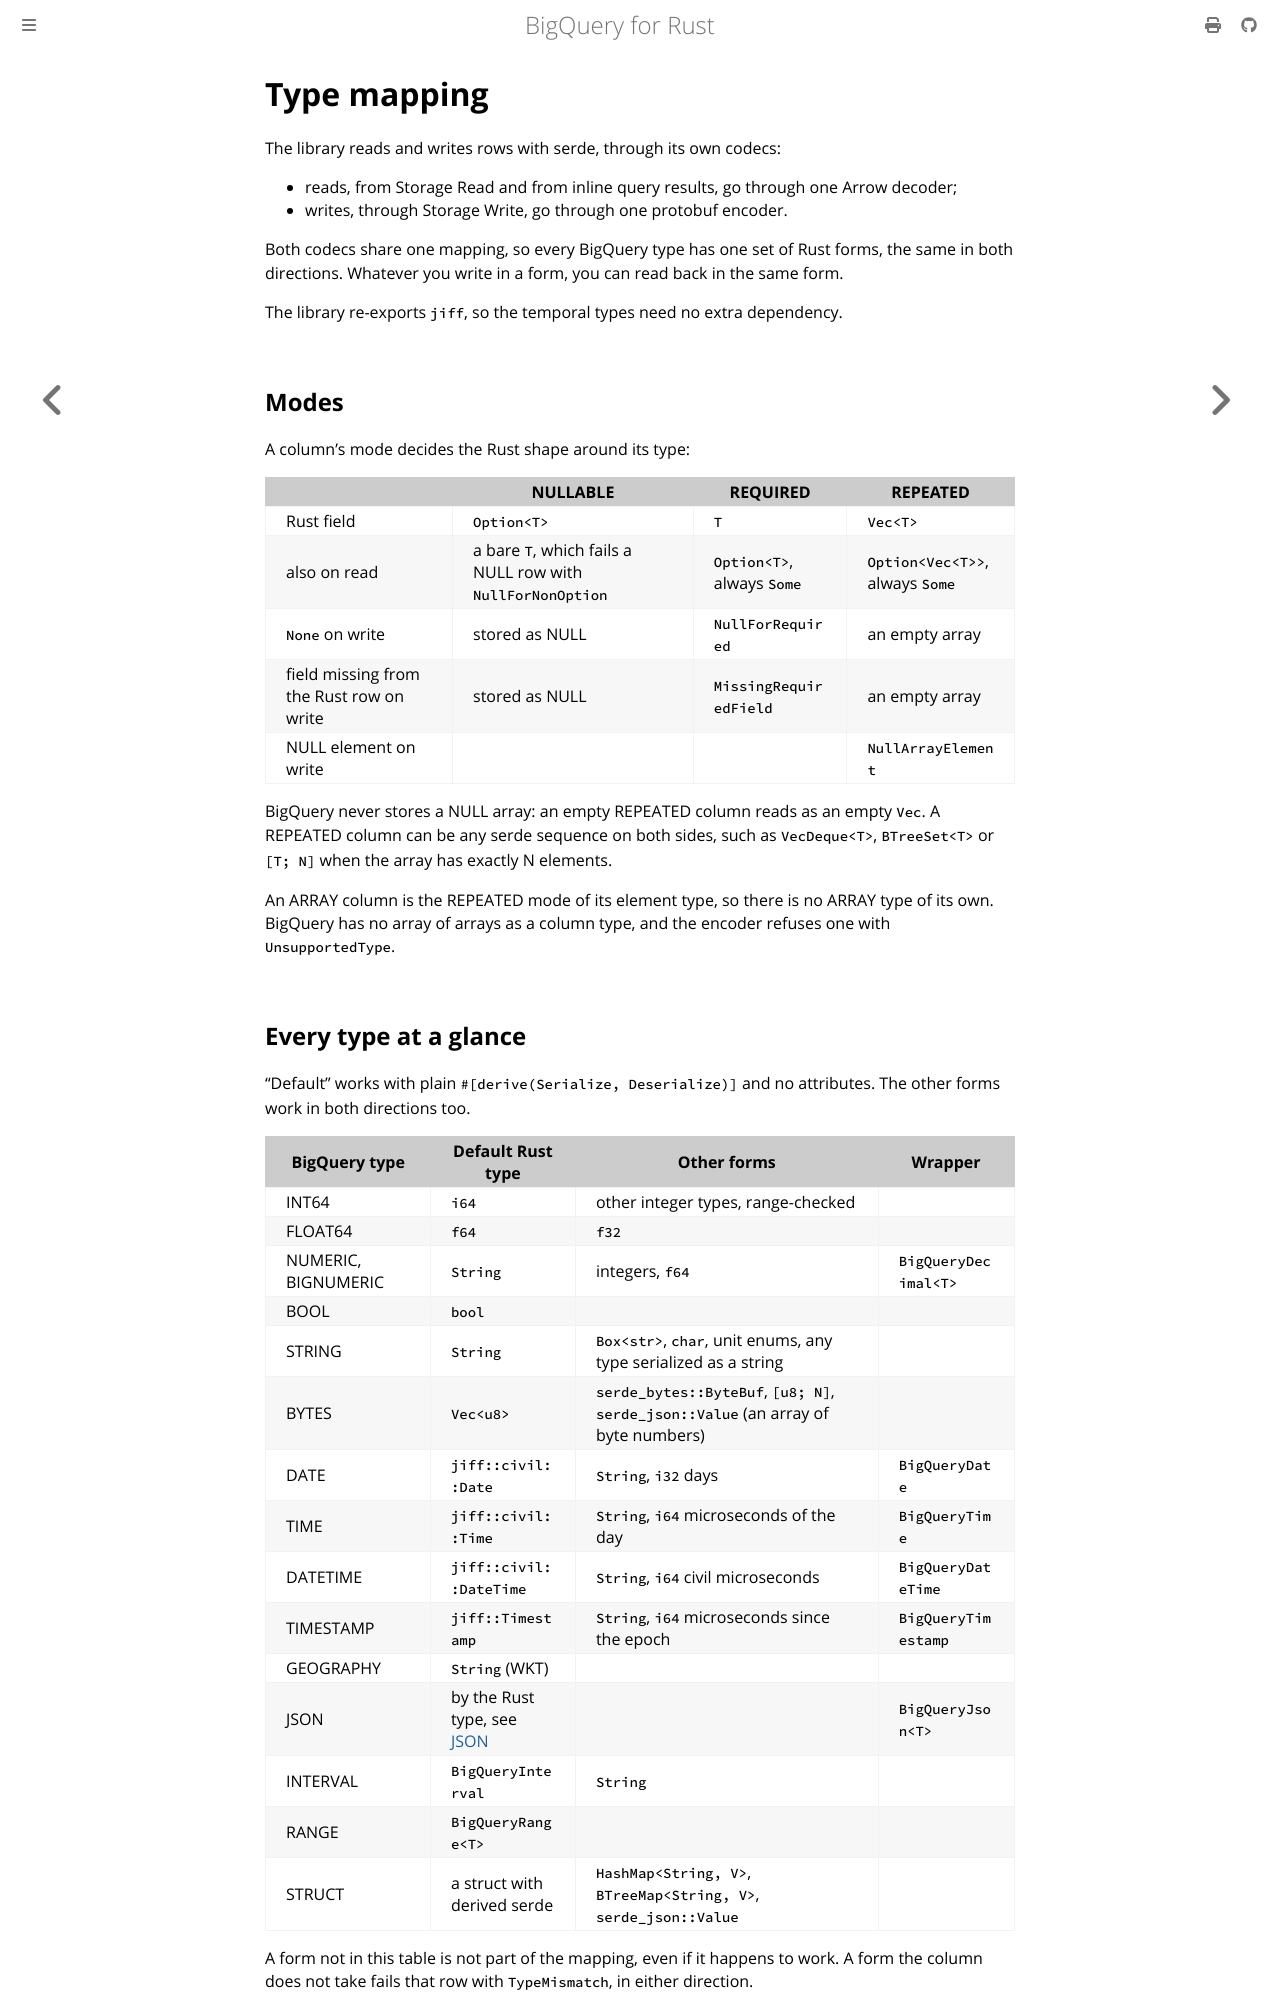

repository: abdolence/bigquery-rs · page: types.html · generator: mdbook

# Type mapping

The library reads and writes rows with serde, through its own codecs:

- reads, from Storage Read and from inline query results, go through one Arrow decoder;
- writes, through Storage Write, go through one protobuf encoder.

Both codecs share one mapping, so every BigQuery type has one set of Rust forms, the same in both
directions. Whatever you write in a form, you can read back in the same form.

The library re-exports `jiff`, so the temporal types need no extra dependency.

## Modes

A column's mode decides the Rust shape around its type:

| | NULLABLE | REQUIRED | REPEATED |
|---|---|---|---|
| Rust field | `Option<T>` | `T` | `Vec<T>` |
| also on read | a bare `T`, which fails a NULL row with `NullForNonOption` | `Option<T>`, always `Some` | `Option<Vec<T>>`, always `Some` |
| `None` on write | stored as NULL | `NullForRequired` | an empty array |
| field missing from the Rust row on write | stored as NULL | `MissingRequiredField` | an empty array |
| NULL element on write | | | `NullArrayElement` |

BigQuery never stores a NULL array: an empty REPEATED column reads as an empty `Vec`. A REPEATED
column can be any serde sequence on both sides, such as `VecDeque<T>`, `BTreeSet<T>` or `[T; N]`
when the array has exactly N elements.

An ARRAY column is the REPEATED mode of its element type, so there is no ARRAY type of its own.
BigQuery has no array of arrays as a column type, and the encoder refuses one with
`UnsupportedType`.

## Every type at a glance

"Default" works with plain `#[derive(Serialize, Deserialize)]` and no attributes. The other forms
work in both directions too.

| BigQuery type | Default Rust type | Other forms | Wrapper |
|---|---|---|---|
| INT64 | `i64` | other integer types, range-checked | |
| FLOAT64 | `f64` | `f32` | |
| NUMERIC, BIGNUMERIC | `String` | integers, `f64` | `BigQueryDecimal<T>` |
| BOOL | `bool` | | |
| STRING | `String` | `Box<str>`, `char`, unit enums, any type serialized as a string | |
| BYTES | `Vec<u8>` | `serde_bytes::ByteBuf`, `[u8; N]`, `serde_json::Value` (an array of byte numbers) | |
| DATE | `jiff::civil::Date` | `String`, `i32` days | `BigQueryDate` |
| TIME | `jiff::civil::Time` | `String`, `i64` microseconds of the day | `BigQueryTime` |
| DATETIME | `jiff::civil::DateTime` | `String`, `i64` civil microseconds | `BigQueryDateTime` |
| TIMESTAMP | `jiff::Timestamp` | `String`, `i64` microseconds since the epoch | `BigQueryTimestamp` |
| GEOGRAPHY | `String` (WKT) | | |
| JSON | by the Rust type, see [JSON](#json) | | `BigQueryJson<T>` |
| INTERVAL | `BigQueryInterval` | `String` | |
| RANGE | `BigQueryRange<T>` | | |
| STRUCT | a struct with derived serde | `HashMap<String, V>`, `BTreeMap<String, V>`, `serde_json::Value` | |

A form not in this table is not part of the mapping, even if it happens to work. A form the column
does not take fails that row with `TypeMismatch`, in either direction.

A typical row looks like this:

```rust
use bigquery::*;
use serde::{Deserialize, Serialize};

#[derive(Debug, Serialize, Deserialize)]
struct Order {
    id: i64,
    customer: Option<String>,
    total: String,
    paid: bool,
    tags: Vec<String>,
    placed_on: jiff::civil::Date,
    placed_at: Option<jiff::Timestamp>,
    shipping: Option<Address>,
    attributes: serde_json::Value,
}

#[derive(Debug, Serialize, Deserialize)]
struct Address {
    city: String,
    street: Option<String>,
}
```
